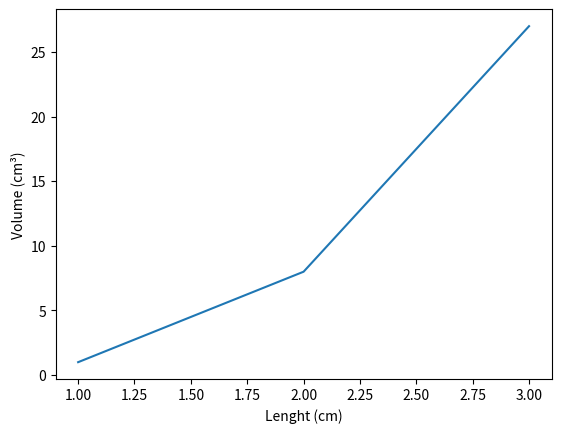

This figure's Python source:
import numpy as np
import matplotlib.pyplot as plt

L = np.linspace(1, 3, 3)   #Lenght of the cubes
V = L**3                   #Volume of the cubes
 
plt.plot(L, V)  
plt.xlabel('Lenght (cm)')
plt.ylabel('Volume (cm³)')
plt.show
